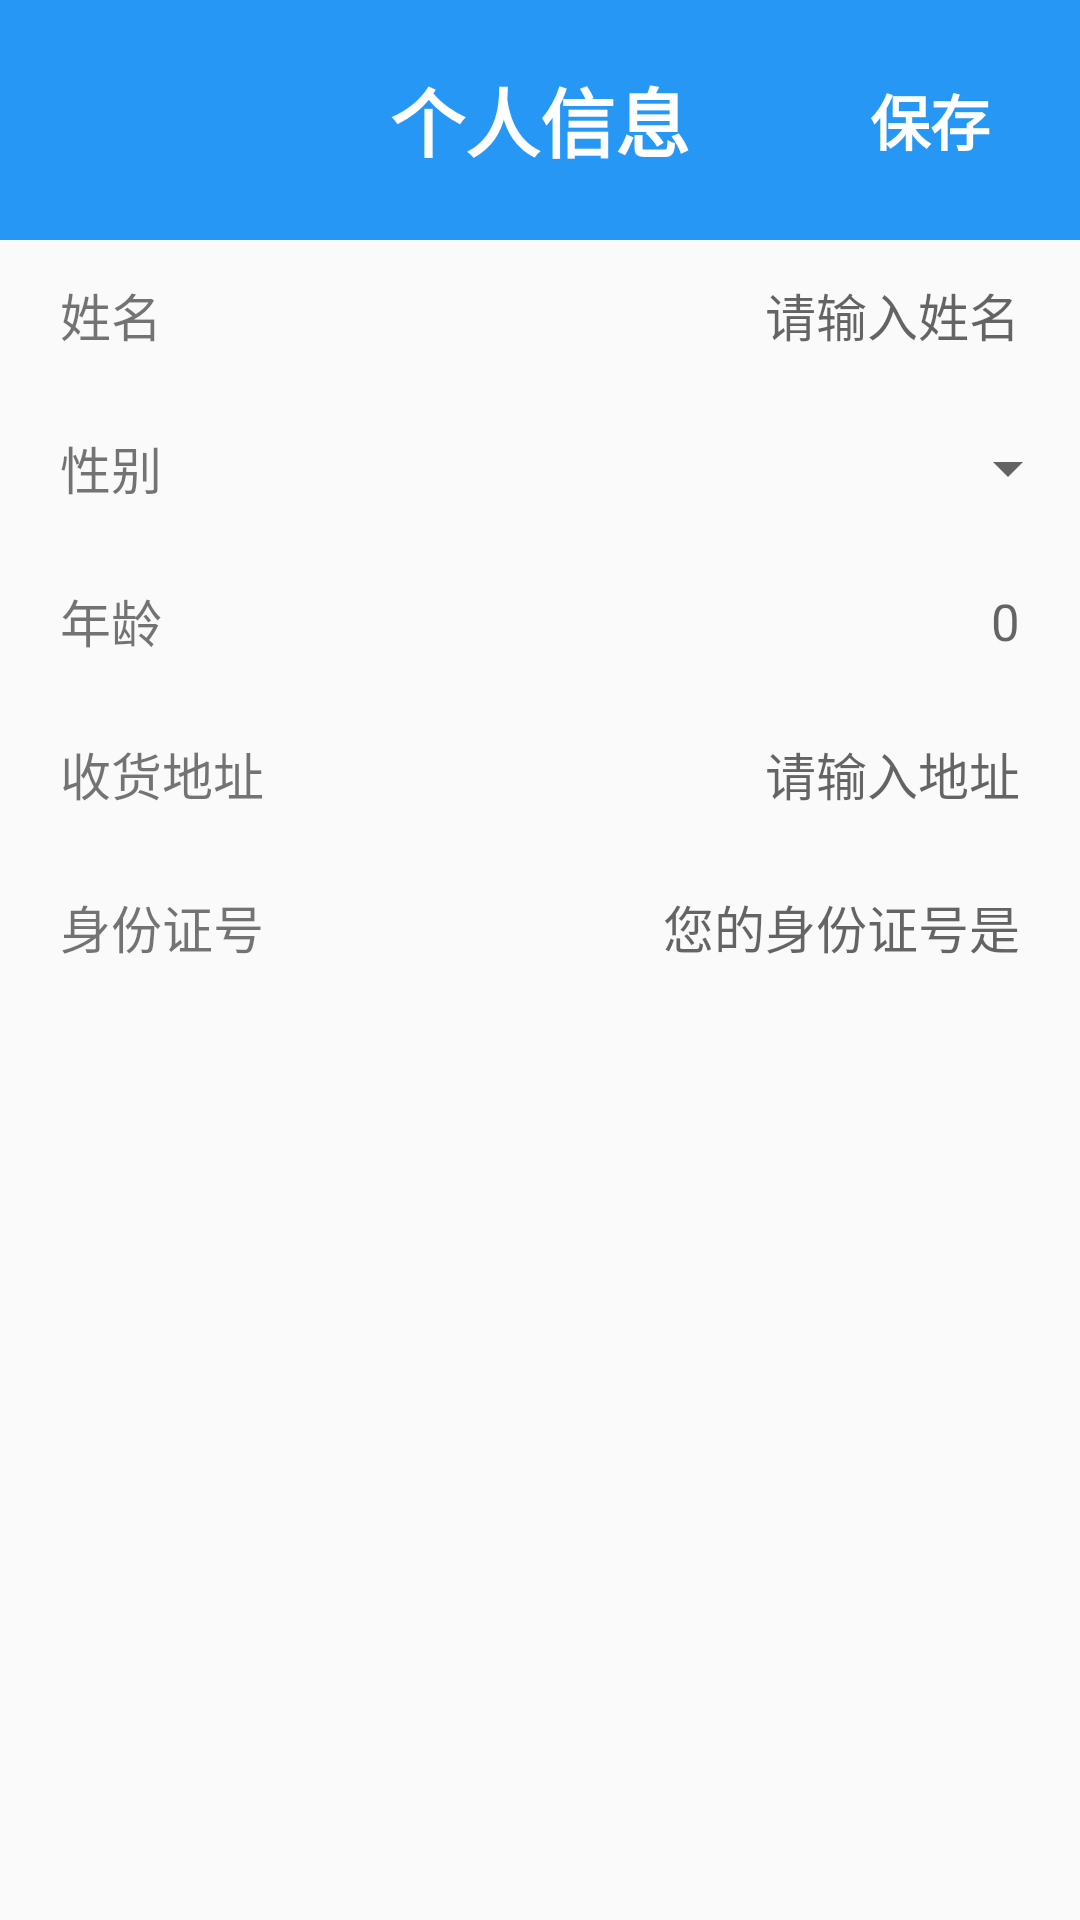

The Android layout XML behind this screen, and the referenced resources:
<!-- AndroidManifest.xml: application theme AppTheme -->
<!-- res/layout/activity_my_info.xml -->
<?xml version="1.0" encoding="utf-8"?>
<RelativeLayout xmlns:android="http://schemas.android.com/apk/res/android"
    xmlns:app="http://schemas.android.com/apk/res-auto"
    xmlns:tools="http://schemas.android.com/tools"
    android:layout_width="match_parent"
    android:layout_height="match_parent"
    tools:context=".ui.activity.MyInfo">

    <TextView
        android:id="@+id/btn_home"
        android:layout_width="match_parent"
        android:layout_height="80dp"
        android:layout_rowWeight="1"
        android:layout_columnWeight="1"
        android:gravity="center"
        android:text="个人信息"
        android:textColor="#FFFFFF"
        android:textSize="25sp"
        android:background="#2697f5"
        android:textStyle="bold"/>
    <Button
        android:id="@+id/btn_home1"
        android:layout_width="100dp"
        android:layout_height="80dp"
        android:layout_rowWeight="1"
        android:layout_columnWeight="1"
        android:gravity="center_vertical|center"
        android:layout_alignParentRight="true"
        android:text="保存"
        android:textSize="20sp"
        android:textColor="#FFFFFF"
        android:background="@null"
        android:textStyle="bold"
        android:onClick="onSave"/>
    <TextView
        android:id="@+id/name"
        style="@style/MyInfoTextView"
        android:text="姓名"
        android:layout_below="@id/btn_home" />
    <EditText
        android:id="@+id/input_name"
        style="@style/MyInfoTextView"
        android:layout_below="@id/btn_home"
        android:layout_toRightOf="@id/name"
        android:hint="请输入姓名"
        android:gravity="center_vertical|right"
        android:background="@null"/>

    <TextView
        android:id="@+id/gender"
        style="@style/MyInfoTextView"
        android:text="性别"
        android:layout_below="@id/name"/>


    <Spinner
        android:id="@+id/spinner_sex"
        android:layout_width="90dp"
        android:layout_height="50dp"
        android:paddingHorizontal="10dp"
        android:gravity="center_vertical|right"
        android:layout_alignParentRight="true"
        android:layout_below="@id/name"
        android:spinnerMode="dropdown"
        android:entries="@array/sex"
        android:textSize="25sp"
        />

    <TextView
        android:id="@+id/age"
        style="@style/MyInfoTextView"
        android:text="年龄"
        android:layout_below="@id/gender" />
    <EditText
        android:id="@+id/input_age"
        style="@style/MyInfoTextView"
        android:layout_below="@id/gender"
        android:layout_toRightOf="@id/age"
        android:hint="0"
        android:gravity="center_vertical|right"
        android:background="@null"/>
    <TextView
        android:id="@+id/address"
        style="@style/MyInfoTextView"
        android:text="收货地址"
        android:layout_below="@id/age" />
    <EditText
        android:id="@+id/input_addr"
        style="@style/MyInfoTextView"
        android:hint="请输入地址"
        android:gravity="center_vertical|right"
        android:layout_below="@id/age"
        android:layout_toRightOf="@id/address"
        android:background="@null"/>
    <TextView
        android:id="@+id/identify"
        style="@style/MyInfoTextView"
        android:text="身份证号"
        android:layout_below="@id/address" />
    <EditText
        android:id="@+id/input_identify"
        style="@style/MyInfoTextView"
        android:hint="您的身份证号是"
        android:gravity="center_vertical|right"
        android:layout_below="@id/input_addr"
        android:layout_toRightOf="@id/address"
        android:background="@null"/>



</RelativeLayout>
<!-- resources referenced by this layout -->
<resources>
  <style name="MyInfoTextView">
          <item name="android:layout_width">200dp</item>
          <item name="android:layout_height">50dp</item>
          <item name="android:paddingHorizontal">20dp</item>
          <item name="android:layout_marginBottom">1dp</item>
          <item name="android:gravity">center_vertical|left</item>
          <item name="android:textSize">17sp</item>
          <item name="background">@drawable/ripple_bg</item>
      </style>
  <style name="AppTheme" parent="Theme.AppCompat.DayNight.NoActionBar">
          
          <item name="colorPrimary">@color/colorPrimary</item>
          <item name="colorPrimaryDark">@color/colorPrimaryDark</item>
          <item name="colorAccent">@color/colorAccent</item>
      </style>
  <!-- drawable ripple_bg (drawable-v24) -->
  <?xml version="1.0" encoding="utf-8"?>
  <selector xmlns:android="http://schemas.android.com/apk/res/android">
  -->
      <item android:state_pressed="true" android:state_enabled="true">
          <shape >
              <solid android:color="#eee"/>
          </shape>
      </item>
  
      <item android:state_pressed="false" android:state_enabled="true">
          <shape>
              <solid android:color="#fff"/>
          </shape>
      </item>
  
  
  </selector>
  <color name="colorPrimary">#6200EE</color>
  <color name="colorPrimaryDark">#3700B3</color>
  <color name="colorAccent">#03DAC5</color>
</resources>
